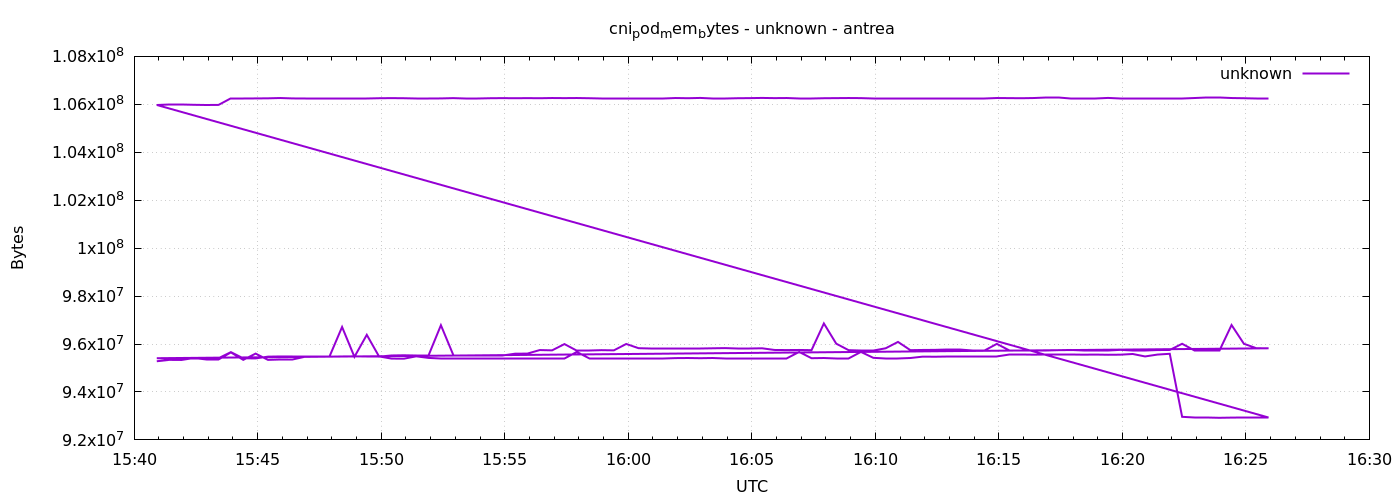

The file beside this chart, header and first rows:
1777909255	95281152
1777909285	95338496
1777909315	95334400
1777909345	95416320
1777909375	95338496
1777909405	95338496
1777909435	95649792
1777909465	95338496
1777909495	95600640
1777909525	95338496
1777909555	95334400
1777909585	95334400
1777909615	95469568
1777909645	95461376
1777909675	95461376
1777909705	96710656
1777909735	95465472
1777909765	96382976
1777909795	95473664
1777909825	95522816
1777909855	95531008
1777909885	95522816
1777909915	95522816
1777909945	96784384
1777909975	95526912
1777910005	95526912
1777910035	95526912
1777910065	95526912
1777910095	95526912
1777910125	95596544
1777910155	95600640
1777910185	95748096
1777910215	95735808
1777910245	95997952
1777910275	95735808
1777910305	95735808
1777910335	95744000
1777910365	95735808
1777910395	96002048
1777910425	95825920
1777910455	95817728
1777910485	95817728
1777910515	95817728
1777910545	95817728
1777910575	95817728
1777910605	95821824
1777910635	95830016
1777910665	95825920
1777910695	95825920
1777910725	95821824
1777910755	95752192
1777910785	95748096
1777910815	95752192
1777910845	95744000
1777910875	96858112
1777910905	96014336
1777910935	95744000
1777910965	95748096
1777910995	95748096
1777911025	95821824
1777911055	96088064
... 212 more rows
